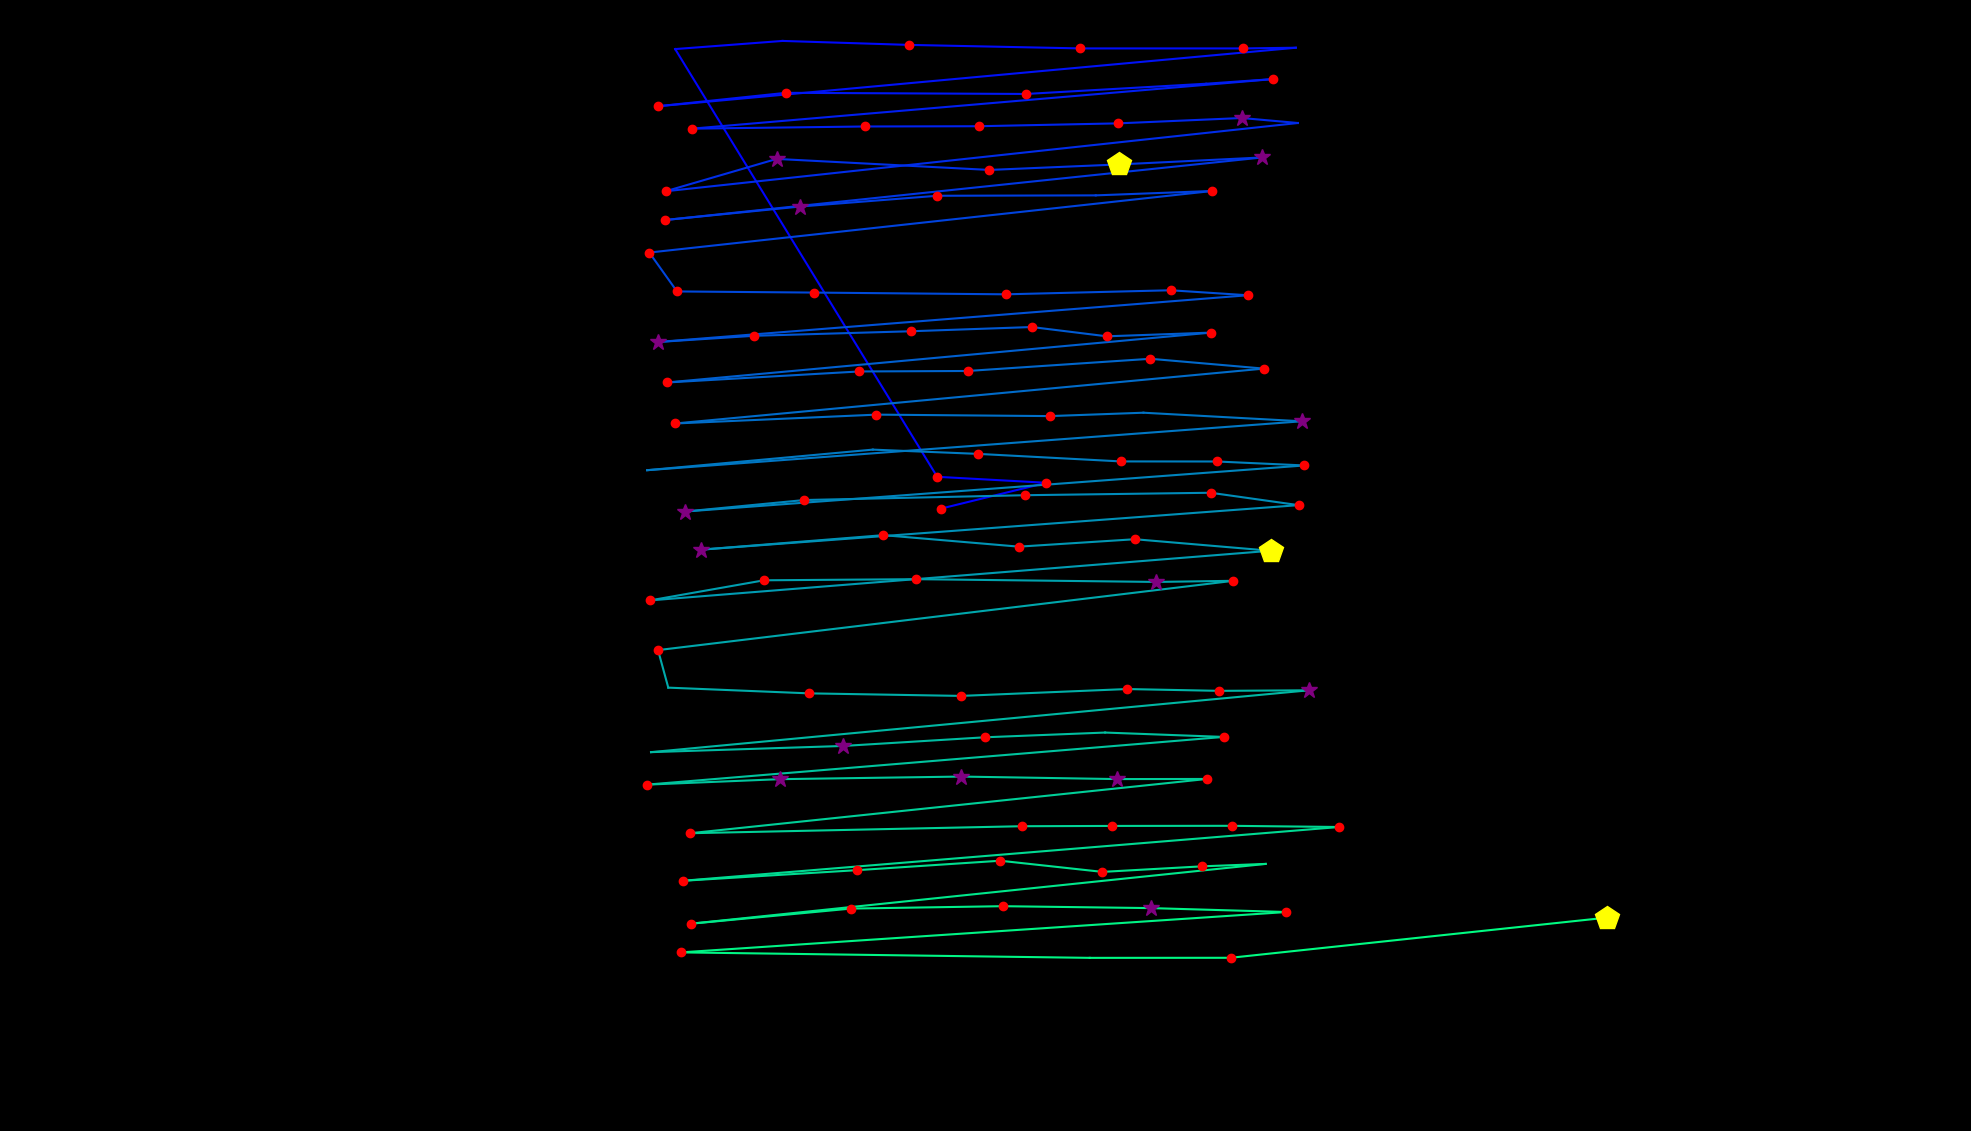

The file beside this chart, header and first rows:
fixation_id, timestamp, avg_gaze_x, avg_gaze_y, duration
0.0, 24.11, 1222, 808.4, 120.6
1.0, 180.8, 1359, 841.8, 204.9
2.0, 530.4, 1217, 849.6, 132.6
3.0, 868, 876.8, 1405, 96.44
4.0, 1061, 1016, 1416, 96.44
5.0, 1193, 1180, 1411, 192.9
6.0, 1410, 1403, 1406, 241.1
7.0, 1712, 1615, 1406, 120.6
8.0, 1857, 1683, 1407, 96.44
9.0, 2061, 854.2, 1331, 144.7
10.0, 2242, 1021, 1348, 180.8
11.0, 2495, 1333, 1347, 180.8
12.0, 2761, 1567, 1360, 96.44
13.0, 2881, 1653, 1366, 144.7
14.0, 3122, 898.8, 1302, 180.8
15.0, 3351, 1123, 1305, 132.6
16.0, 3520, 1271, 1305, 192.9
17.0, 3810, 1452, 1309, 217
18.0, 4087, 1613, 1316, 289.3
19.0, 4400, 1686, 1309, 96.44
20.0, 4569, 864.5, 1220, 156.7
21.0, 4810, 1009, 1262, 277.3
22.0, 5136, 1285, 1248, 168.8
23.0, 5341, 1453, 1255, 494.3
24.0, 5859, 1639, 1264, 325.5
25.0, 6281, 863.9, 1183, 241.1
26.0, 6546, 1039, 1201, 349.6
27.0, 6932, 1217, 1215, 132.6
28.0, 7089, 1423, 1215, 96.44
29.0, 7245, 1574, 1221, 229.1
30.0, 7559, 843.2, 1141, 204.9
31.0, 7788, 879.2, 1090, 229.1
32.0, 8065, 1057, 1089, 180.8
33.0, 8294, 1306, 1087, 132.6
34.0, 8559, 1520, 1092, 120.6
35.0, 8704, 1620, 1085, 120.6
36.0, 8921, 855.2, 1025, 325.5
37.0, 9271, 979.4, 1033, 217
38.0, 9596, 1183, 1039, 168.8
39.0, 9789, 1340, 1044, 156.7
40.0, 9982, 1437, 1032, 192.9
41.0, 10199, 1573, 1037, 241.1
42.0, 10657, 866, 972.1, 180.8
43.0, 10898, 1116, 986.4, 192.9
44.0, 11115, 1257, 987, 192.9
45.0, 11344, 1494, 1003, 120.6
46.0, 11585, 1641, 990.1, 156.7
47.0, 11826, 876.7, 918.8, 168.8
48.0, 12080, 1138, 930.3, 120.6
49.0, 12236, 1363, 928.4, 180.8
50.0, 12441, 1485, 932.8, 108.5
51.0, 12622, 1691, 921.7, 277.3
52.0, 12996, 840.4, 858.2, 108.5
53.0, 13333, 1134, 884.9, 108.5
54.0, 13466, 1270, 879.4, 180.8
55.0, 13695, 1456, 869.6, 168.8
56.0, 13912, 1580, 869.5, 132.6
57.0, 14069, 1694, 864.3, 132.6
58.0, 14262, 889.4, 804.5, 277.3
59.0, 14587, 1045, 819.5, 156.7
... 50 more rows
